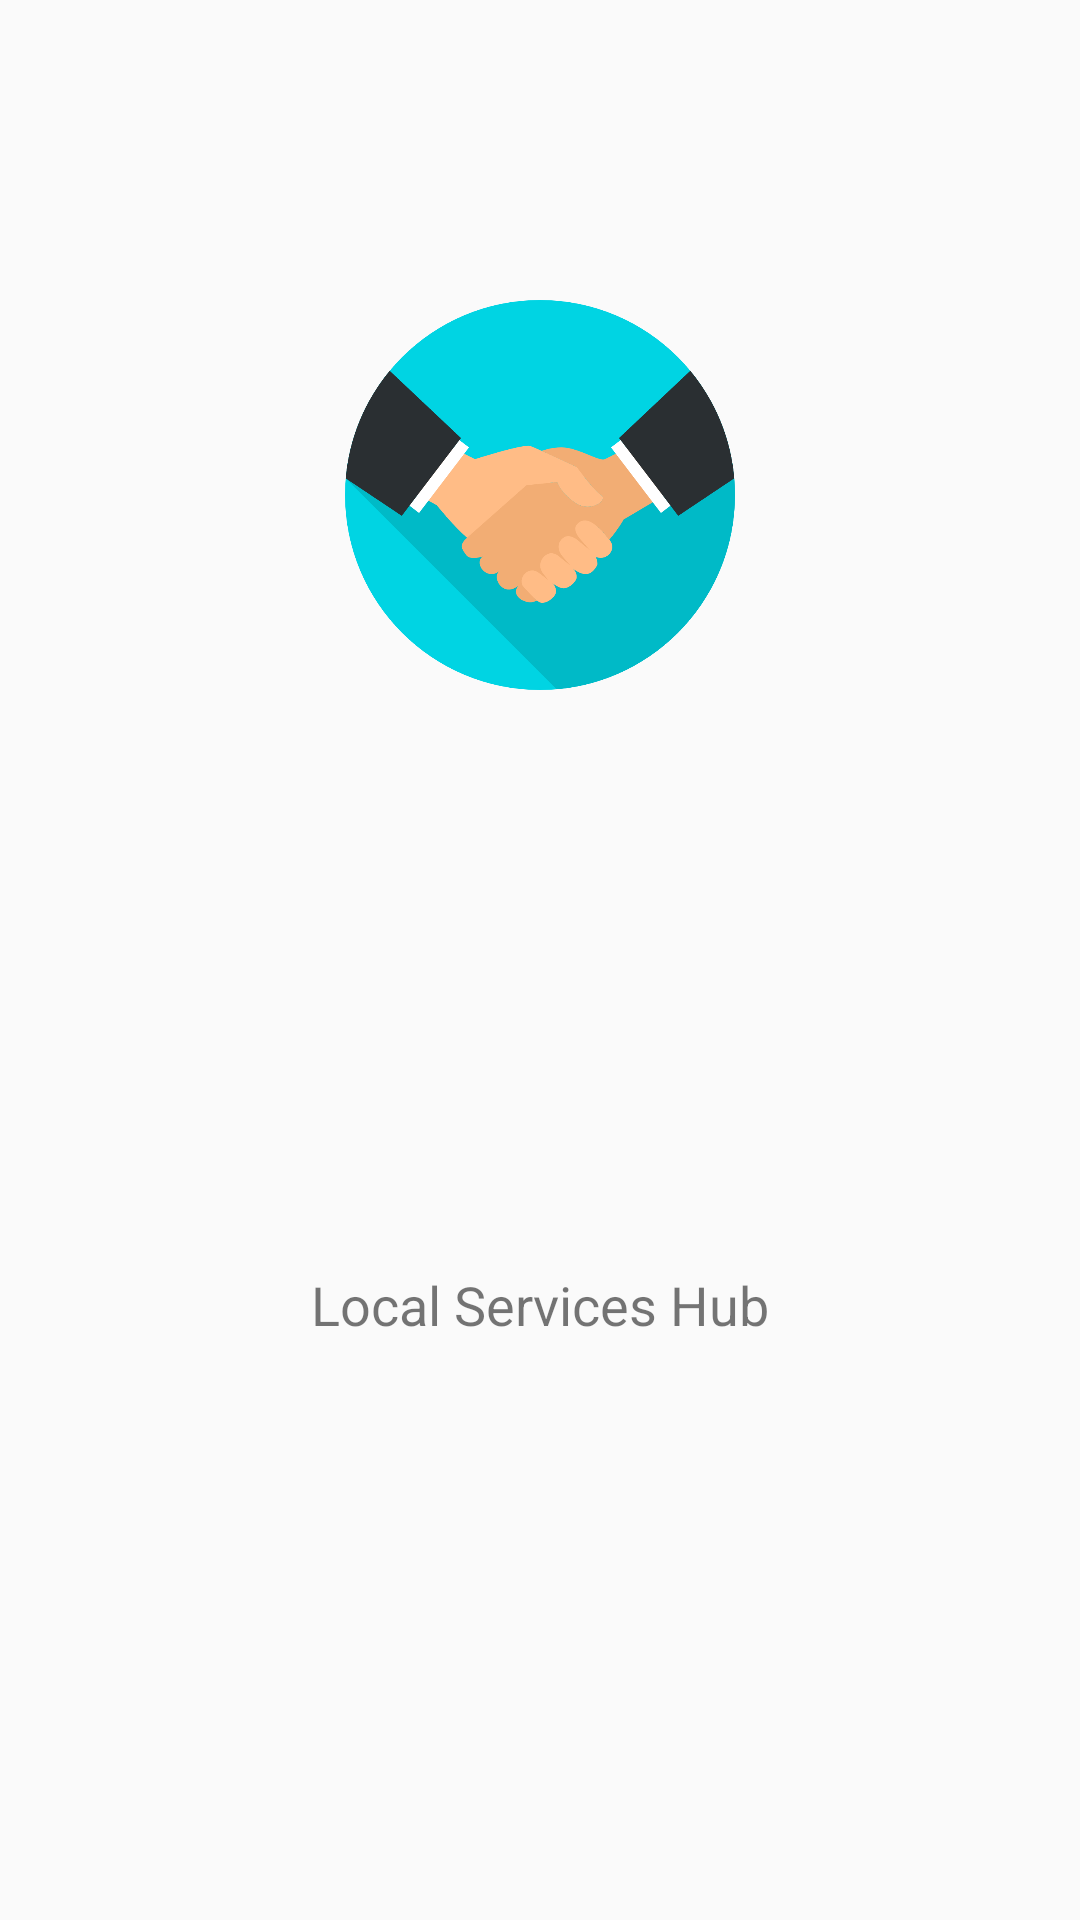

Produce the Android XML layout that renders to this screen, including the resource entries it uses.
<!-- AndroidManifest.xml: application theme AppTheme -->
<!-- res/layout/activity_splash_screen.xml -->
<?xml version="1.0" encoding="utf-8"?>
<LinearLayout xmlns:android="http://schemas.android.com/apk/res/android"
    xmlns:app="http://schemas.android.com/apk/res-auto"
    android:orientation="vertical"
    android:layout_width="fill_parent"
    android:layout_height="fill_parent">

    <ImageView
        android:id="@+id/splashscreen"
        android:layout_width="130dp"
        android:layout_height="130dp"
        android:layout_gravity="center"
        android:layout_marginTop="100dp"
        android:gravity="center"
        app:srcCompat="@drawable/icon" />

    <TextView
        android:layout_width="fill_parent"
        android:layout_height="match_parent"
        android:gravity="center"
        android:text="Local Services Hub"
        android:textSize="18sp"
        android:textColor="@color/md_black_1000" />

</LinearLayout>
<!-- resources referenced by this layout -->
<resources>
  <!-- drawable icon: png bitmap (drawable-v24, 20455 bytes) -->
  <style name="AppTheme" parent="Theme.AppCompat.Light.DarkActionBar">
          
          <item name="toolbarStyle">@style/custom_toolbar</item>
          <item name="windowActionBar">false</item>
          <item name="windowNoTitle">true</item>
          <item name="colorPrimary">@color/colorPrimary</item>
          <item name="colorPrimaryDark">@color/colorPrimaryDark</item>
          <item name="colorAccent">@color/colorAccent</item>
          <item name="android:windowTranslucentStatus">true</item>
          <item name="android:windowActionBarOverlay">true</item>
      </style>
  <style name="custom_toolbar" parent="@style/Widget.AppCompat.Toolbar">
          <item name="titleTextColor">#FFFF00</item>
      </style>
  <color name="colorPrimary">#008577</color>
  <color name="colorPrimaryDark">#00574B</color>
  <color name="colorAccent">#D81B60</color>
</resources>
